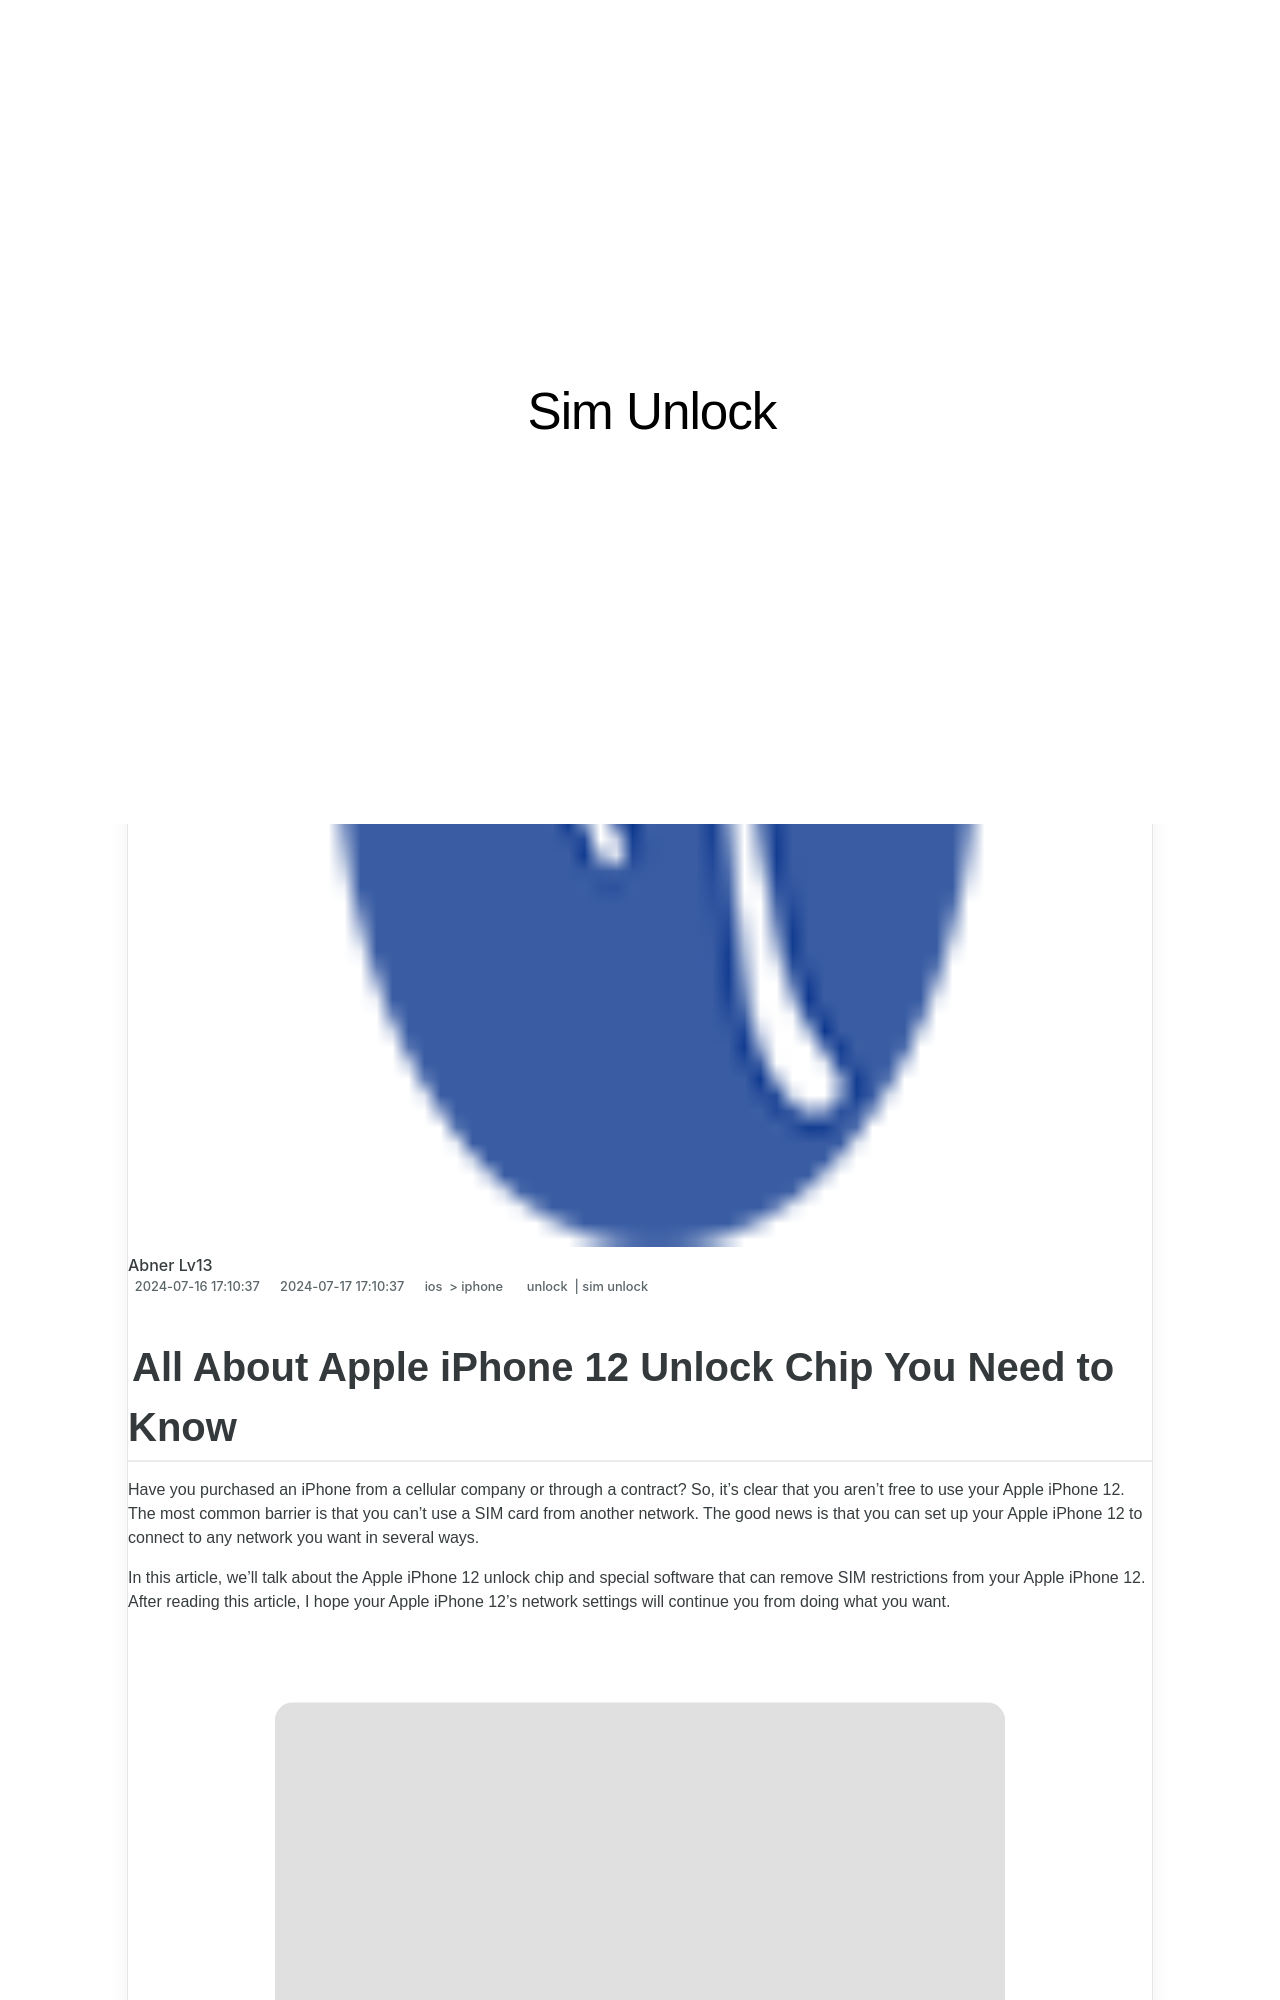

repository: techidaily/site-sim-unlock · page: all-about-apple-iphone-12-unlock-chip-you-need-to-know-by-drfone-ios/index.html · generator: jekyll

---
title: All About Apple iPhone 12 Unlock Chip You Need to Know
date: 2024-07-16T17:10:37.893Z
updated: 2024-07-17T17:10:37.893Z
tags: 
  - unlock
  - sim unlock
categories:
  - ios
  - iphone
description: This article describes All About Apple iPhone 12 Unlock Chip You Need to Know
excerpt: This article describes All About Apple iPhone 12 Unlock Chip You Need to Know
keywords: check if iphone is unlocked,unlock t mobile iphone,how to unlock sim card without jailbreak,unlock iphone online,unlock cricket iphone,unlock iphone free,unlock iphone metropcs,unlock iphone with without sim card,top free apps on imei check,unlock verizon iphone,how to unlock iphone with iemi code,unlock telstra iphone
thumbnail: https://thmb.techidaily.com/8ec7f9d19b5395810145f1bf31b1db142a6ba9be6ed8b5f1e4a621d2eef1f390.jpg
---
